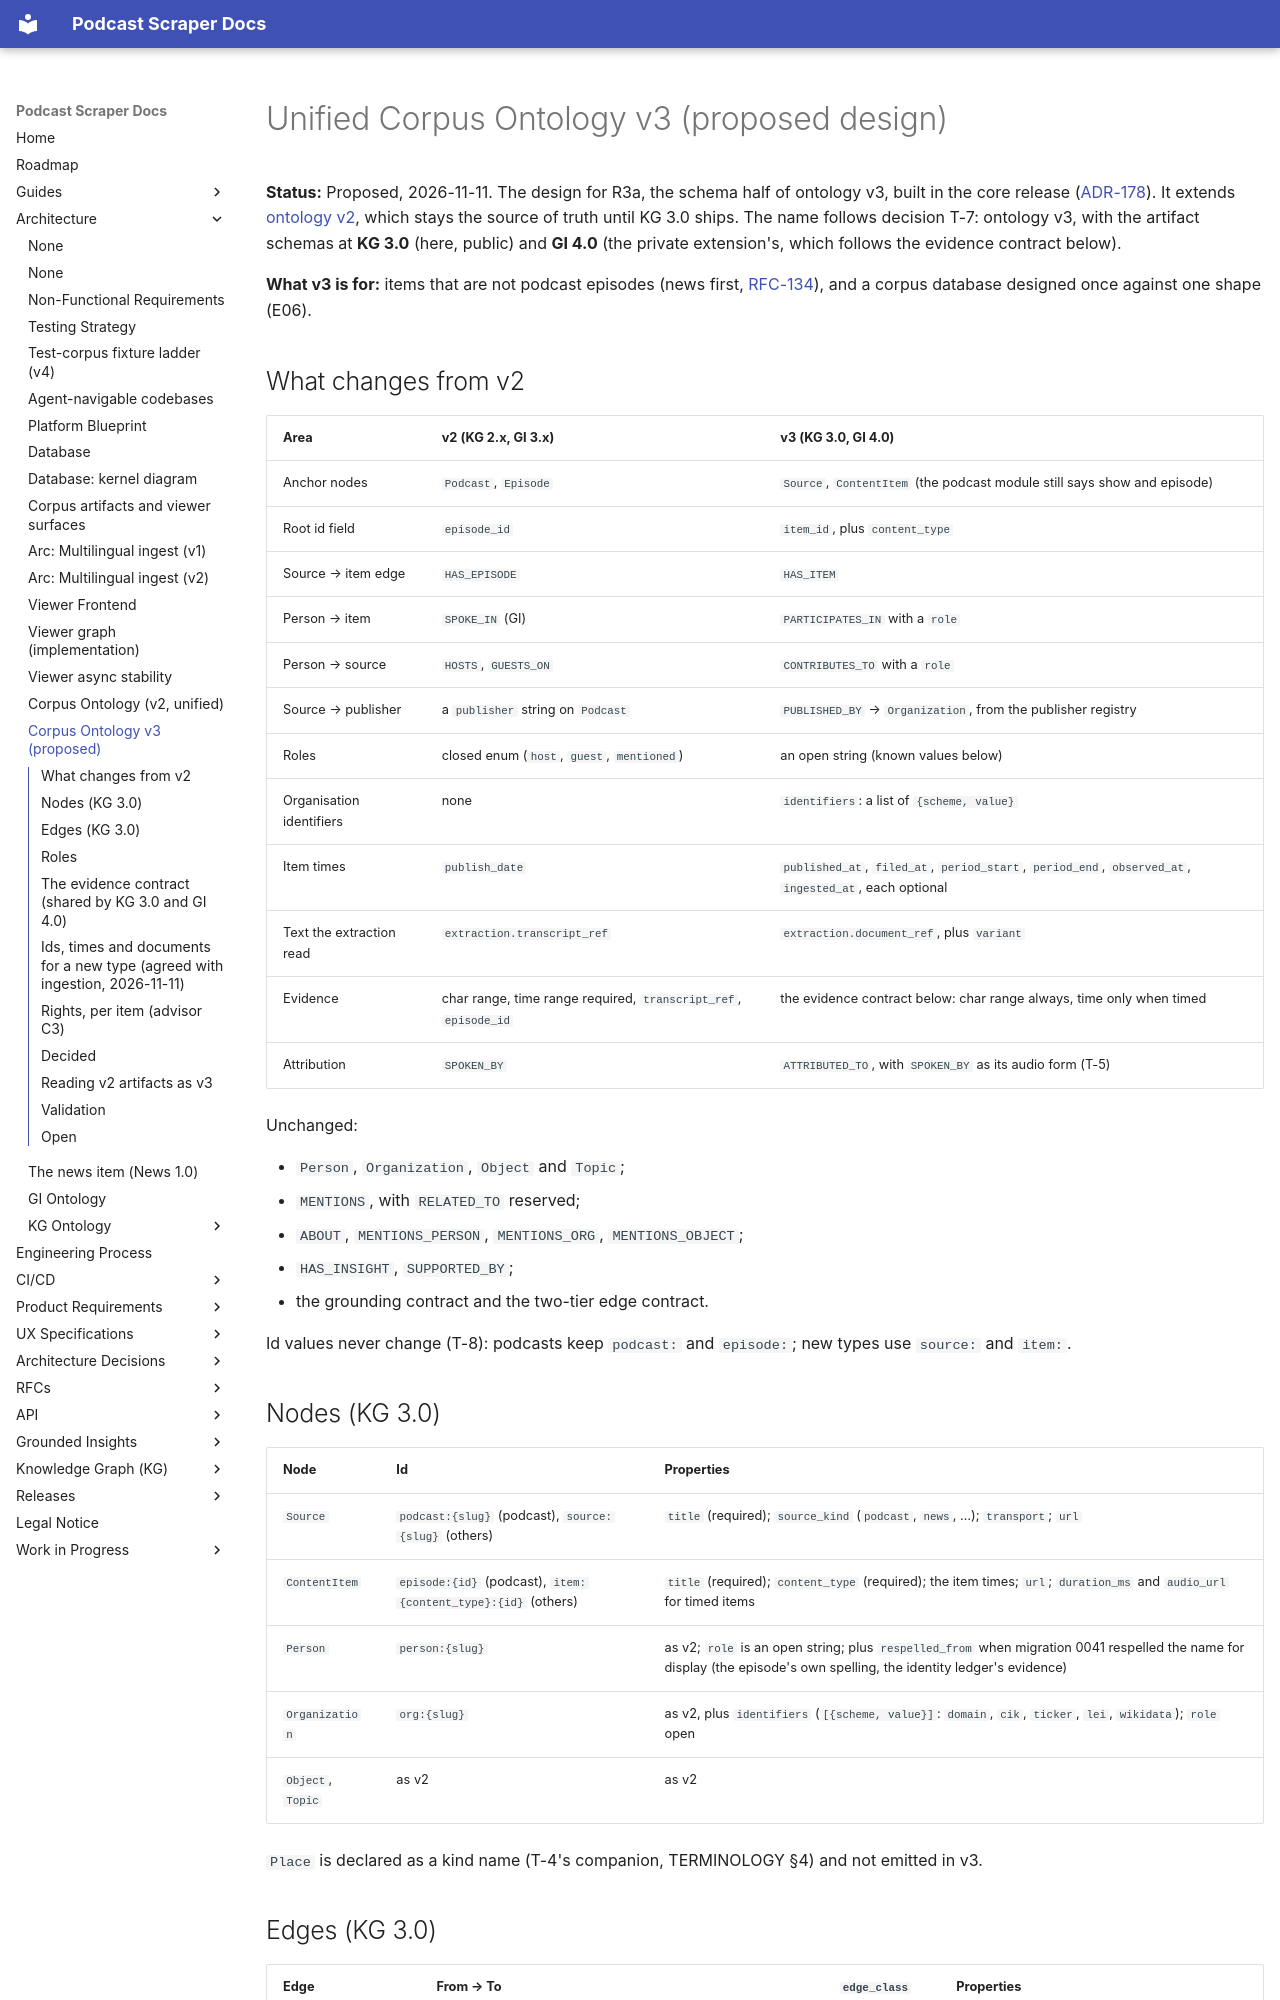

repository: chipi/podcast_scraper · page: architecture/corpus/ontology-v3/index.html · generator: mkdocs

# Unified Corpus Ontology v3 (proposed design)

**Status:** Proposed, 2026-11-11. The design for R3a, the schema half of ontology v3, built in the
core release ([ADR-178](../../adr/ADR-178-ontology-v3-in-two-halves.md)). It extends
[ontology v2](ontology.md), which stays the source of truth until KG 3.0 ships. The name follows
decision T-7: ontology v3, with the artifact schemas at **KG 3.0** (here, public) and **GI 4.0**
(the private extension's, which follows the evidence contract below).

**What v3 is for:** items that are not podcast episodes (news first, [RFC-134](../../rfc/RFC-134-news-as-the-second-content-type.md)), and a corpus database designed once against one shape (E06).

## What changes from v2

| Area | v2 (KG 2.x, GI 3.x) | v3 (KG 3.0, GI 4.0) |
| --- | --- | --- |
| Anchor nodes | `Podcast`, `Episode` | `Source`, `ContentItem` (the podcast module still says show and episode) |
| Root id field | `episode_id` | `item_id`, plus `content_type` |
| Source → item edge | `HAS_EPISODE` | `HAS_ITEM` |
| Person → item | `SPOKE_IN` (GI) | `PARTICIPATES_IN` with a `role` |
| Person → source | `HOSTS`, `GUESTS_ON` | `CONTRIBUTES_TO` with a `role` |
| Source → publisher | a `publisher` string on `Podcast` | `PUBLISHED_BY` → `Organization`, from the publisher registry |
| Roles | closed enum (`host`, `guest`, `mentioned`) | an open string (known values below) |
| Organisation identifiers | none | `identifiers`: a list of `{scheme, value}` |
| Item times | `publish_date` | `published_at`, `filed_at`, `period_start`, `period_end`, `observed_at`, `ingested_at`, each optional |
| Text the extraction read | `extraction.transcript_ref` | `extraction.document_ref`, plus `variant` |
| Evidence | char range, time range required, `transcript_ref`, `episode_id` | the evidence contract below: char range always, time only when timed |
| Attribution | `SPOKEN_BY` | `ATTRIBUTED_TO`, with `SPOKEN_BY` as its audio form (T-5) |

Unchanged:

- `Person`, `Organization`, `Object` and `Topic`;
- `MENTIONS`, with `RELATED_TO` reserved;
- `ABOUT`, `MENTIONS_PERSON`, `MENTIONS_ORG`, `MENTIONS_OBJECT`;
- `HAS_INSIGHT`, `SUPPORTED_BY`;
- the grounding contract and the two-tier edge contract.

Id values never change (T-8): podcasts keep `podcast:` and `episode:`; new types use `source:` and
`item:`.

## Nodes (KG 3.0)

| Node | Id | Properties |
| --- | --- | --- |
| `Source` | `podcast:{slug}` (podcast), `source:{slug}` (others) | `title` (required); `source_kind` (`podcast`, `news`, …); `transport`; `url` |
| `ContentItem` | `episode:{id}` (podcast), `item:{content_type}:{id}` (others) | `title` (required); `content_type` (required); the item times; `url`; `duration_ms` and `audio_url` for timed items |
| `Person` | `person:{slug}` | as v2; `role` is an open string; plus `respelled_from` when migration 0041 respelled the name for display (the episode's own spelling, the identity ledger's evidence) |
| `Organization` | `org:{slug}` | as v2, plus `identifiers` (`[{scheme, value}]`: `domain`, `cik`, `ticker`, `lei`, `wikidata`); `role` open |
| `Object`, `Topic` | as v2 | as v2 |

`Place` is declared as a kind name (T-4's companion, TERMINOLOGY §4) and not emitted in v3.
